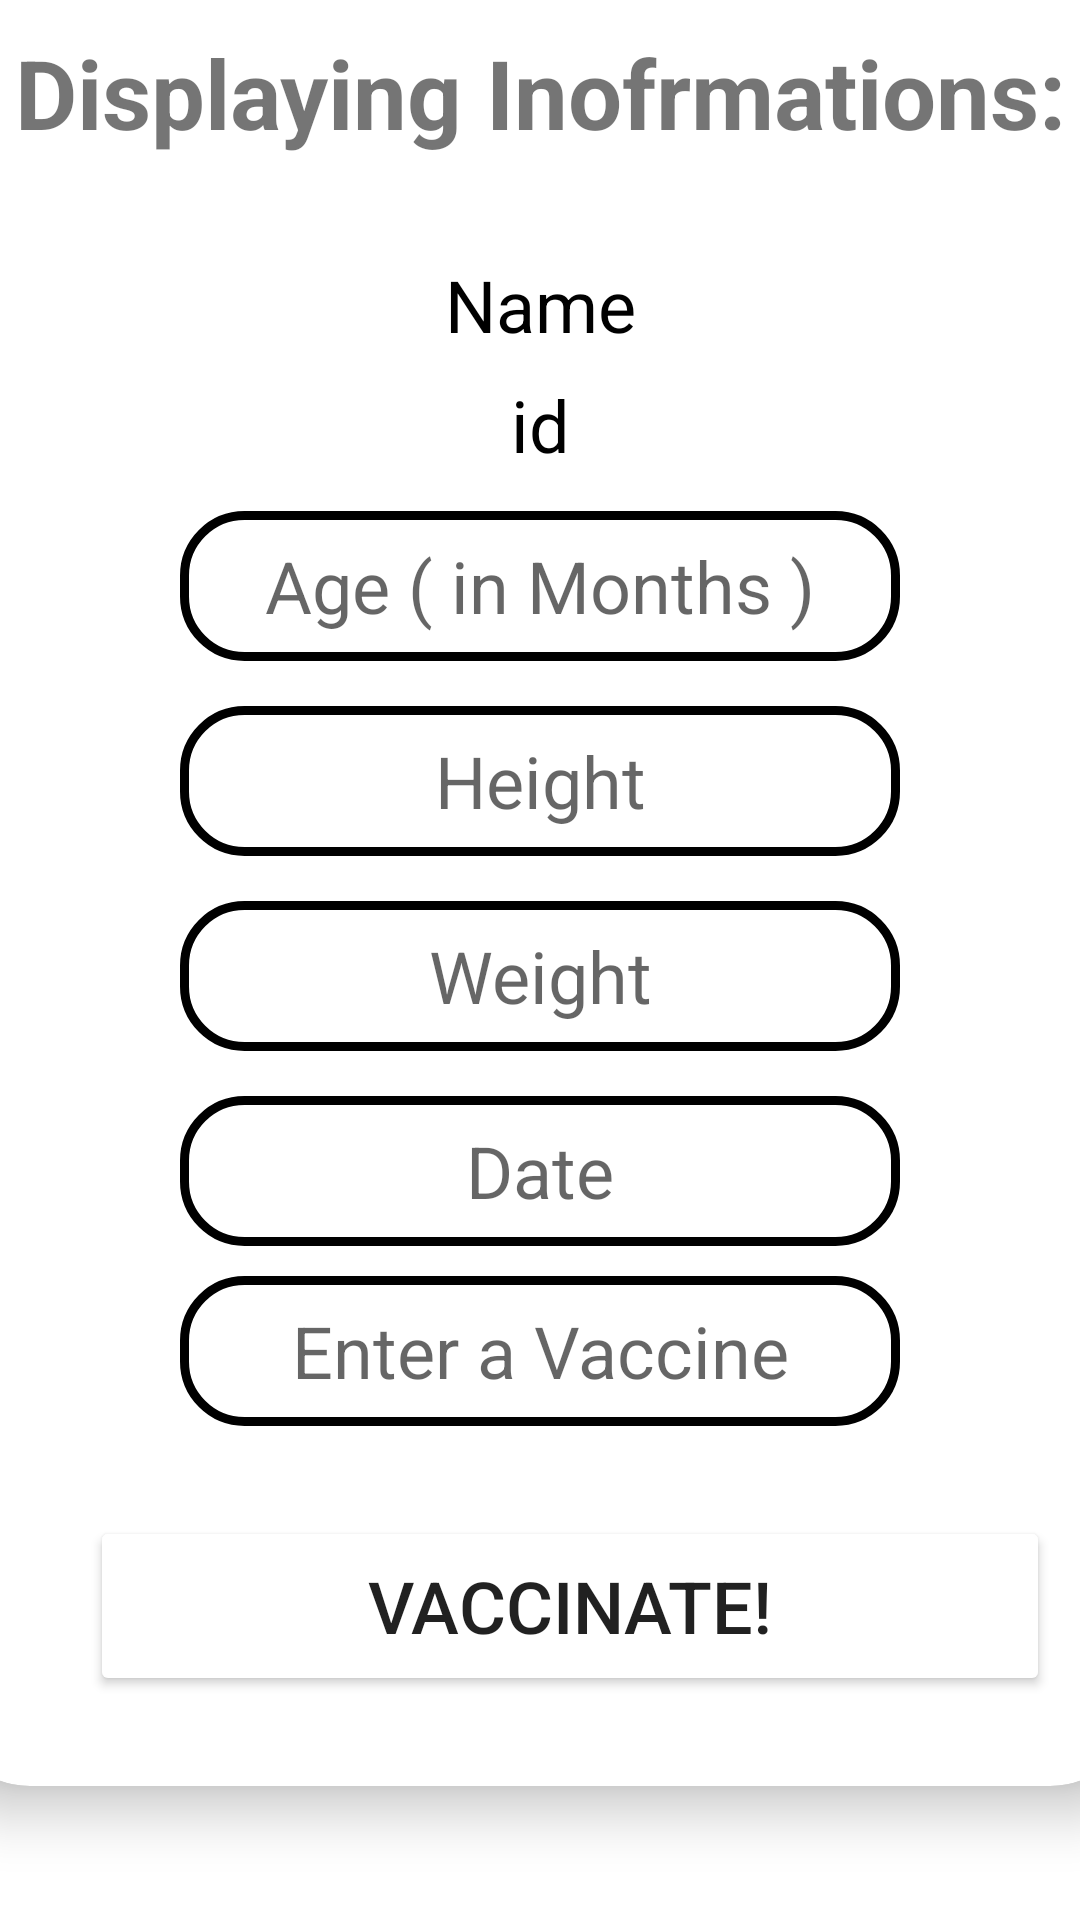

Layout XML and referenced resources for this Android screen:
<!-- AndroidManifest.xml: application theme Theme.MyLogin -->
<!-- res/layout/fragment_container.xml -->
<?xml version="1.0" encoding="utf-8"?>
<FrameLayout xmlns:android="http://schemas.android.com/apk/res/android"
    android:layout_width="match_parent"
    android:layout_height="match_parent"
    xmlns:app="http://schemas.android.com/apk/res-auto"
    xmlns:tools="http://schemas.android.com/tools"
android:id="@+id/fragment_container"
    >


    <androidx.cardview.widget.CardView
        android:layout_width="400dp"
        android:layout_height="610dp"
        android:layout_gravity="center"
        android:layout_marginTop="-30dp"
        android:background="@drawable/costum_edittext"
        app:cardCornerRadius="30dp"
        app:cardElevation="10dp">

        <LinearLayout
            android:layout_width="match_parent"
            android:layout_height="wrap_content"
            android:layout_gravity="center_horizontal"
            android:orientation="vertical"
            android:padding="24dp">

            <TextView

                android:layout_width="match_parent"
                android:layout_height="wrap_content"
                android:layout_gravity="center_horizontal"
                android:text="Displaying Inofrmations:"
                android:textAlignment="center"
                android:textColor="@color/purple"
                android:textSize="32sp"
                android:textStyle="bold" />
        </LinearLayout>


        <LinearLayout
            android:layout_width="match_parent"
            android:layout_height="wrap_content"
            android:orientation="vertical"
            android:gravity="center_vertical"
            android:layout_marginTop="90dp">

            <TextView
                android:layout_width="match_parent"
                android:layout_height="30dp"
                android:layout_marginTop="10dp"
                android:text="Name"
                android:id="@+id/kidName_text_vaccine"
                android:textSize="24dp"
                android:textColor="@color/black"
                android:gravity="center"
                />
            <TextView
                android:layout_width="match_parent"
                android:layout_height="30dp"
                android:layout_marginTop="10dp"
                android:id="@+id/kidId_text_vaccine"
                android:text="id"
                android:textSize="24dp"
                android:textColor="@color/black"
                android:gravity="center"
                />
            <EditText
                android:id="@+id/kidAge_txt_vaccine"
                android:layout_width="240dp"
                android:layout_height="50dp"
                android:hint="Age ( in Months )"
                android:textSize="24dp"
                android:textColor="@color/black"
                android:gravity="center"
                android:layout_gravity="center"
                android:layout_marginTop="15dp"
                android:background="@drawable/costum_edittext"
                android:inputType="number"
                />
            <EditText
                android:id="@+id/kidHeight_txt_vaccine"
                android:layout_width="240dp"
                android:layout_height="50dp"
                android:hint="Height"
                android:textSize="24dp"
                android:textColor="@color/black"
                android:gravity="center"
                android:layout_gravity="center"
                android:layout_marginTop="15dp"
                android:background="@drawable/costum_edittext"
                android:inputType="number"
                />
            <EditText
                android:id="@+id/kidWeight_txt_vaccine"
                android:layout_width="240dp"
                android:layout_height="50dp"
                android:hint="Weight"
                android:textSize="24dp"
                android:textColor="@color/black"
                android:gravity="center"
                android:layout_gravity="center"
                android:layout_marginTop="15dp"
                android:background="@drawable/costum_edittext"
                android:inputType="number"
                />
            <EditText
                android:id="@+id/kidDate_txt_vaccine"
                android:layout_width="240dp"
                android:layout_height="50dp"
                android:hint="Date"
                android:textSize="24dp"
                android:textColor="@color/black"
                android:gravity="center"
                android:layout_gravity="center"
                android:layout_marginTop="15dp"
                android:background="@drawable/costum_edittext"
                android:textAppearance="?android:attr/textAppearanceMedium"
                />

          

            <EditText
                android:id="@+id/kidVaccine_txt_Name"
                android:layout_width="240dp"
                android:layout_height="50dp"
                android:layout_gravity="center"
                android:layout_marginTop="10dp"
                android:background="@drawable/costum_edittext"
                android:gravity="center"
                android:hint="Enter a Vaccine"
                android:textColor="@color/black"
                android:textSize="24dp" />

            <Button
                android:id="@+id/btn_update_kid"
                android:layout_width="320dp"
                android:layout_height="60dp"
                android:layout_marginTop="30dp"
                android:gravity="center"
                android:textSize="24dp"
                android:text="Vaccinate!"
                android:layout_marginLeft="50dp"
                android:backgroundTint="@color/purple"
                app:cornerRadius = "20dp"
                />


        </LinearLayout>


    </androidx.cardview.widget.CardView>

</FrameLayout>
<!-- resources referenced by this layout -->
<resources>
  <!-- drawable costum_edittext (drawable) -->
  <?xml version="1.0" encoding="utf-8"?>
  <shape xmlns:android="http://schemas.android.com/apk/res/android"
      android:shape="rectangle">
  
      <stroke
          android:width="3dp"
          android:color="@color/purple">
      </stroke>
  
      <corners
          android:radius="20dp">
  
      </corners>
  
  </shape>
  <style name="Theme.MyLogin" parent="Theme.MaterialComponents.DayNight.NoActionBar">
          
          <item name="colorPrimary">@color/purple_500</item>
          <item name="colorPrimaryVariant">@color/purple_700</item>
          <item name="colorOnPrimary">@color/white</item>
          
          <item name="colorSecondary">@color/teal_200</item>
          <item name="colorSecondaryVariant">@color/teal_700</item>
          <item name="colorOnSecondary">@color/black</item>
          
          <item name="android:statusBarColor" tools:targetApi="21">?attr/colorPrimaryVariant</item>
          
      </style>
  <!-- not gathered from this repository: default colours our renderer supplied (Android Studio template values) -->
  <color name="purple_500">#FF6200EE</color>
  <color name="purple_700">#FF3700B3</color>
  <color name="teal_200">#FF03DAC5</color>
  <color name="teal_700">#FF018786</color>
  <color name="black">#FF000000</color>
  <color name="white">#FFFFFFFF</color>
</resources>
